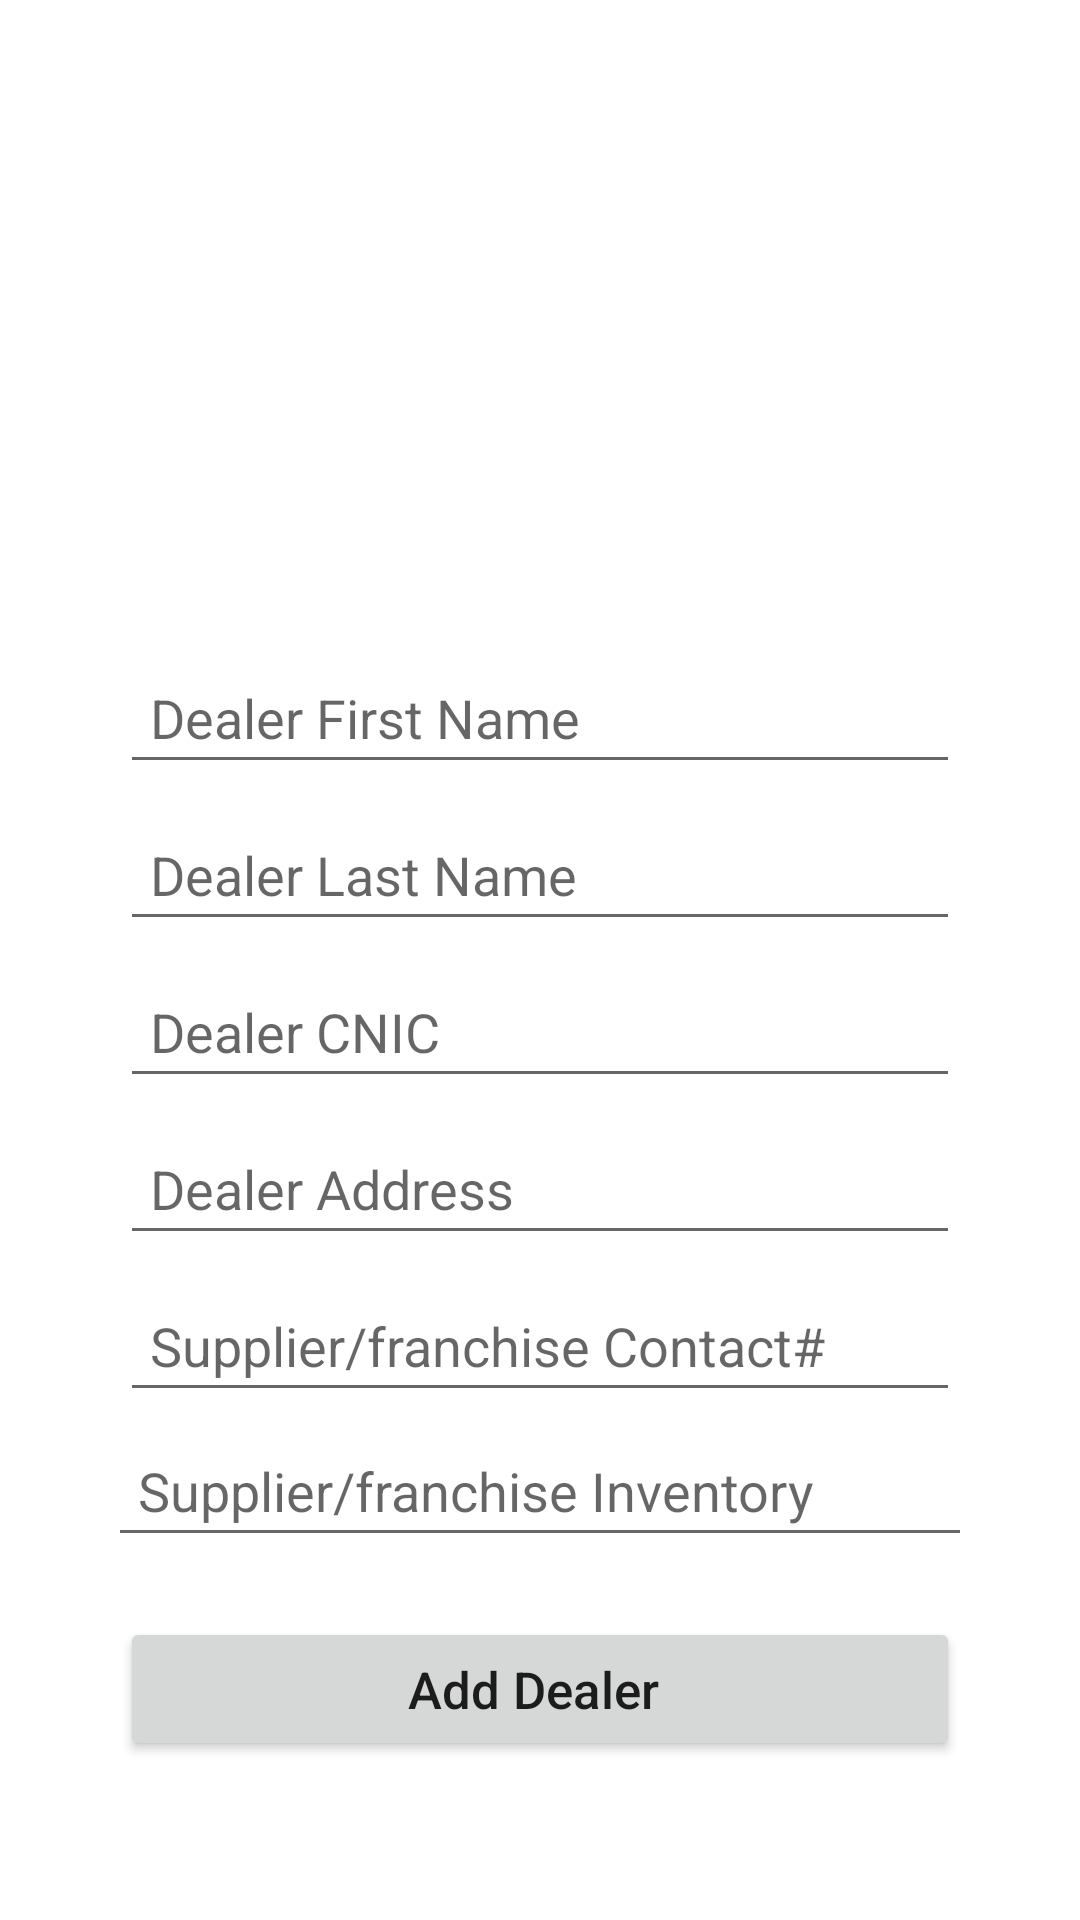

Produce the Android XML layout that renders to this screen, including the resource entries it uses.
<!-- AndroidManifest.xml: application theme Theme.MeatShop -->
<!-- res/layout/activity_add_dealer.xml -->
<?xml version="1.0" encoding="utf-8"?>
<ScrollView xmlns:android="http://schemas.android.com/apk/res/android"
    xmlns:tools="http://schemas.android.com/tools"
    android:layout_width="match_parent"
    android:layout_height="match_parent"
    tools:context=".activities.admin.AddDealerActivity">


    <RelativeLayout
        android:layout_gravity="center_vertical"
        android:layout_width="match_parent"
        android:layout_height="wrap_content">


        <LinearLayout
            android:layout_width="match_parent"
            android:layout_height="wrap_content"
            android:layout_centerInParent="true"
            android:layout_marginHorizontal="20dp"
            android:orientation="vertical"
            android:padding="16dp">

            <ImageView
                android:layout_width="120dp"
                android:layout_height="120dp"
                android:layout_gravity="center"
                android:layout_marginBottom="40dp"
                android:src="@drawable/logo" />

            <EditText
                android:id="@+id/name"
                android:layout_width="match_parent"
                android:layout_height="wrap_content"
                android:layout_margin="4dp"
                android:hint="Dealer First Name"
                android:inputType="text"
                android:padding="10dp" />

            <EditText
                android:id="@+id/last_name"
                android:layout_width="match_parent"
                android:layout_height="wrap_content"
                android:layout_margin="4dp"
                android:hint="Dealer Last Name"
                android:inputType="text"
                android:padding="10dp" />

            <EditText
                android:id="@+id/cnic"

                android:layout_width="match_parent"
                android:layout_height="wrap_content"
                android:layout_margin="4dp"
                android:hint="Dealer CNIC"
                android:inputType="numberSigned"
                android:padding="10dp" />

            <EditText
                android:id="@+id/address"
                android:layout_width="match_parent"
                android:layout_height="wrap_content"
                android:layout_margin="4dp"
                android:hint="Dealer Address"
                android:inputType="text"
                android:padding="10dp" />

            <EditText
                android:id="@+id/supplier"
                android:layout_width="match_parent"
                android:layout_height="wrap_content"

                android:layout_margin="4dp"
                android:hint="Supplier/franchise Contact# "
                android:inputType="phone"
                android:padding="10dp" />

            <EditText
                android:id="@+id/supplier_inv"
                android:layout_width="match_parent"
                android:layout_height="wrap_content"
                android:hint="Supplier/franchise Inventory "
                android:inputType="text"
                android:padding="10dp" />

            <Button
                android:id="@+id/add"

                android:layout_width="match_parent"
                android:layout_height="wrap_content"

                android:layout_marginTop="20dp"
                android:layout_marginHorizontal="4dp"
                android:paddingVertical="10dp"
                android:text="Add Dealer "
                android:textAllCaps="false"
                android:textSize="17sp" />
        </LinearLayout>


    </RelativeLayout>
</ScrollView>
<!-- resources referenced by this layout -->
<resources>
  <style name="Theme.MeatShop" parent="Theme.MaterialComponents.DayNight.DarkActionBar">
          
          <item name="colorPrimary">@color/purple_500</item>
          <item name="colorPrimaryVariant">@color/purple_700</item>
          <item name="colorOnPrimary">@color/white</item>
          
          <item name="colorSecondary">@color/teal_200</item>
          <item name="colorSecondaryVariant">@color/teal_700</item>
          <item name="colorOnSecondary">@color/black</item>
          
          <item name="android:statusBarColor" tools:targetApi="l">?attr/colorPrimaryVariant</item>
          
      </style>
  <!-- not gathered from this repository: default colours our renderer supplied (Android Studio template values) -->
  <color name="purple_500">#FF6200EE</color>
  <color name="purple_700">#FF3700B3</color>
  <color name="teal_200">#FF03DAC5</color>
  <color name="teal_700">#FF018786</color>
  <color name="black">#FF000000</color>
  <color name="white">#FFFFFFFF</color>
</resources>
